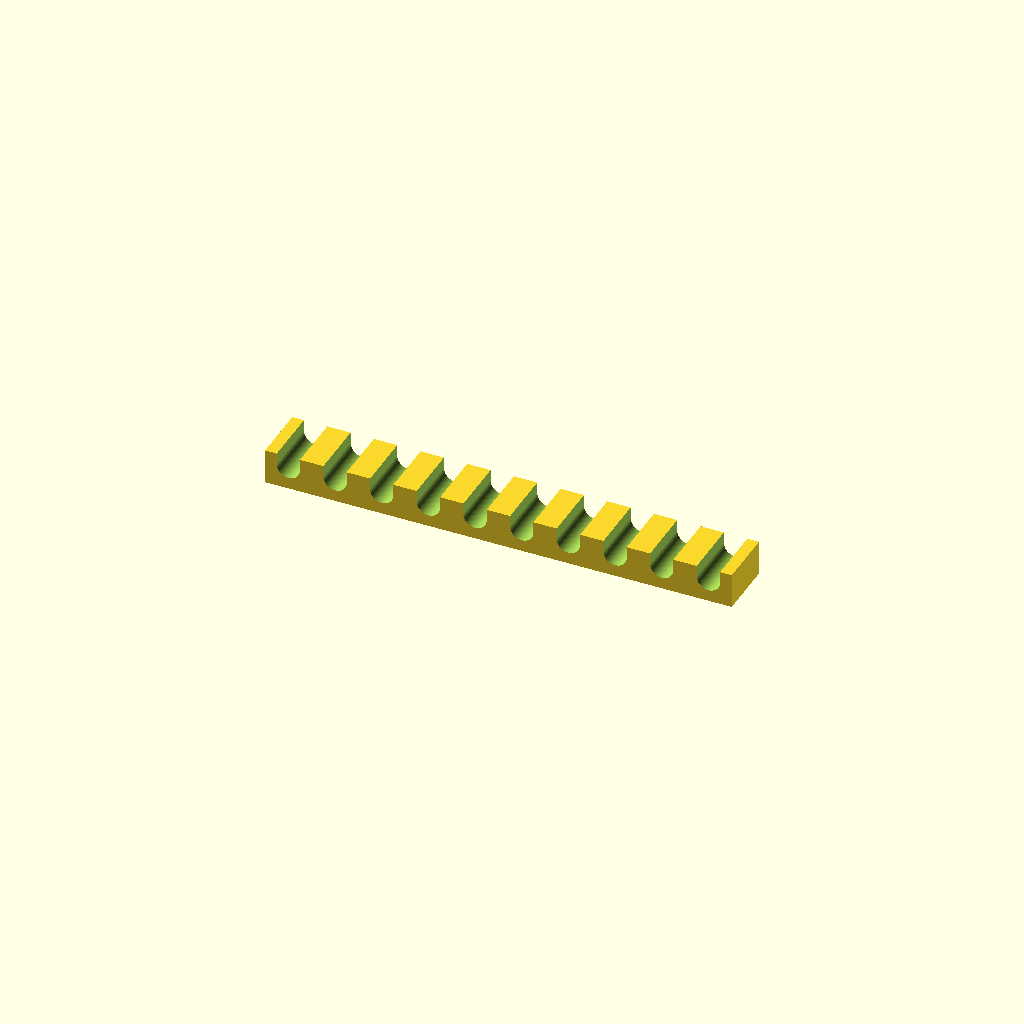
Cell 1: the model at its default parameters.
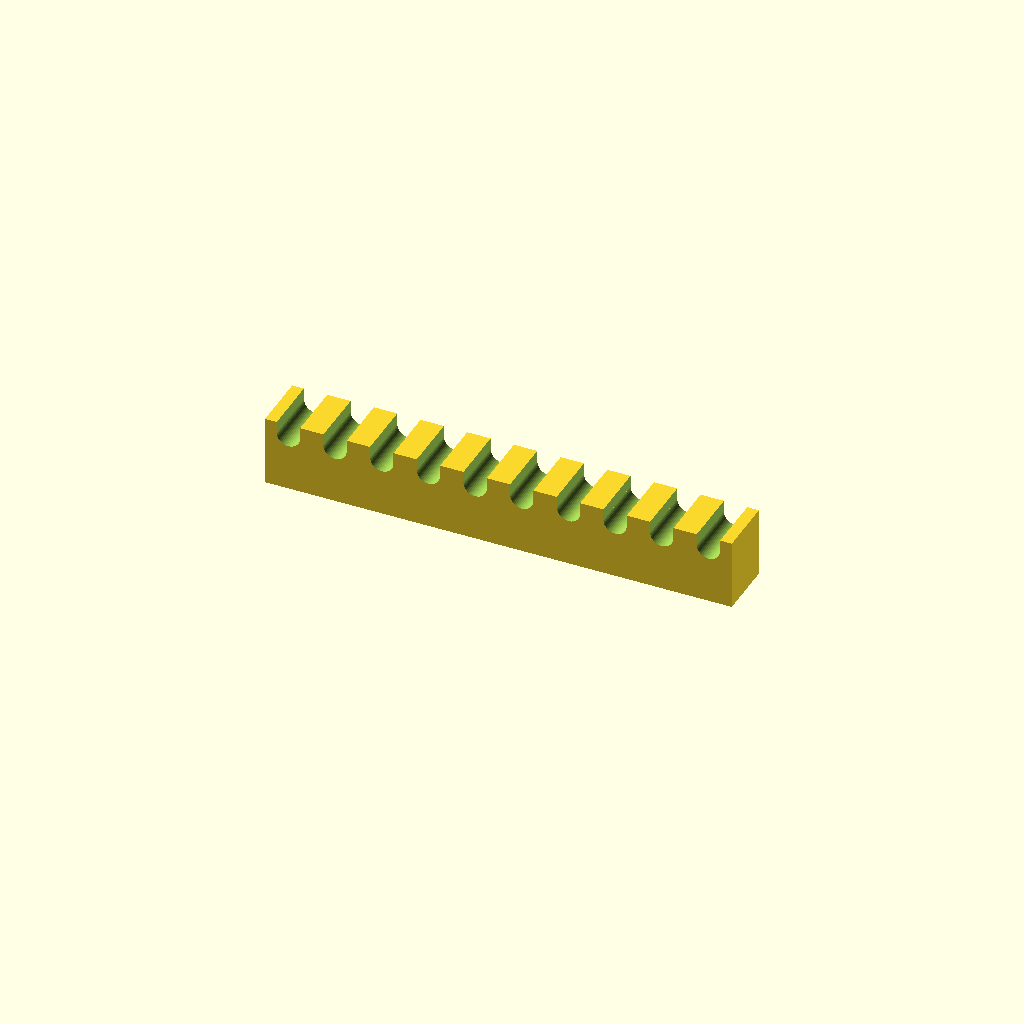
Cell 2 — organizerHeight set to 30, the other parameters unchanged.
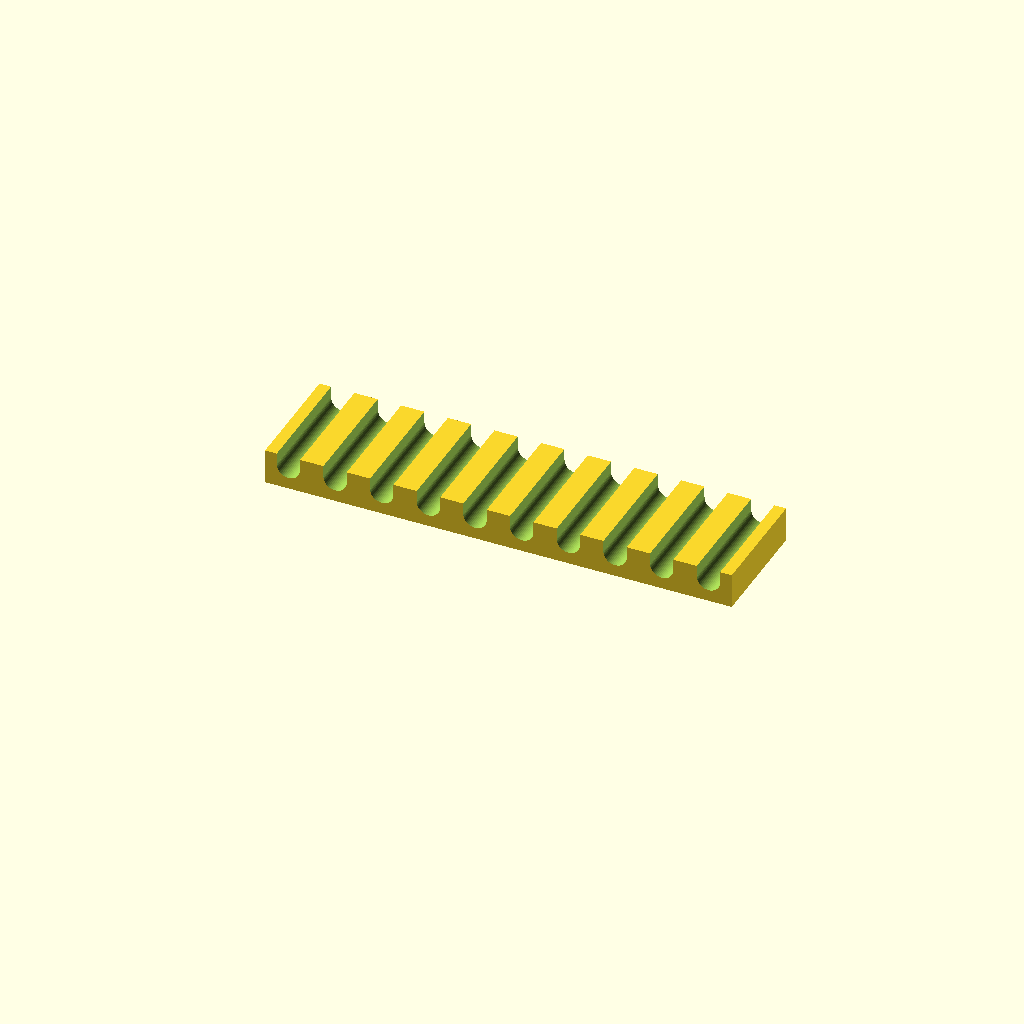
Cell 3: the same model with organizerWidth = 50.
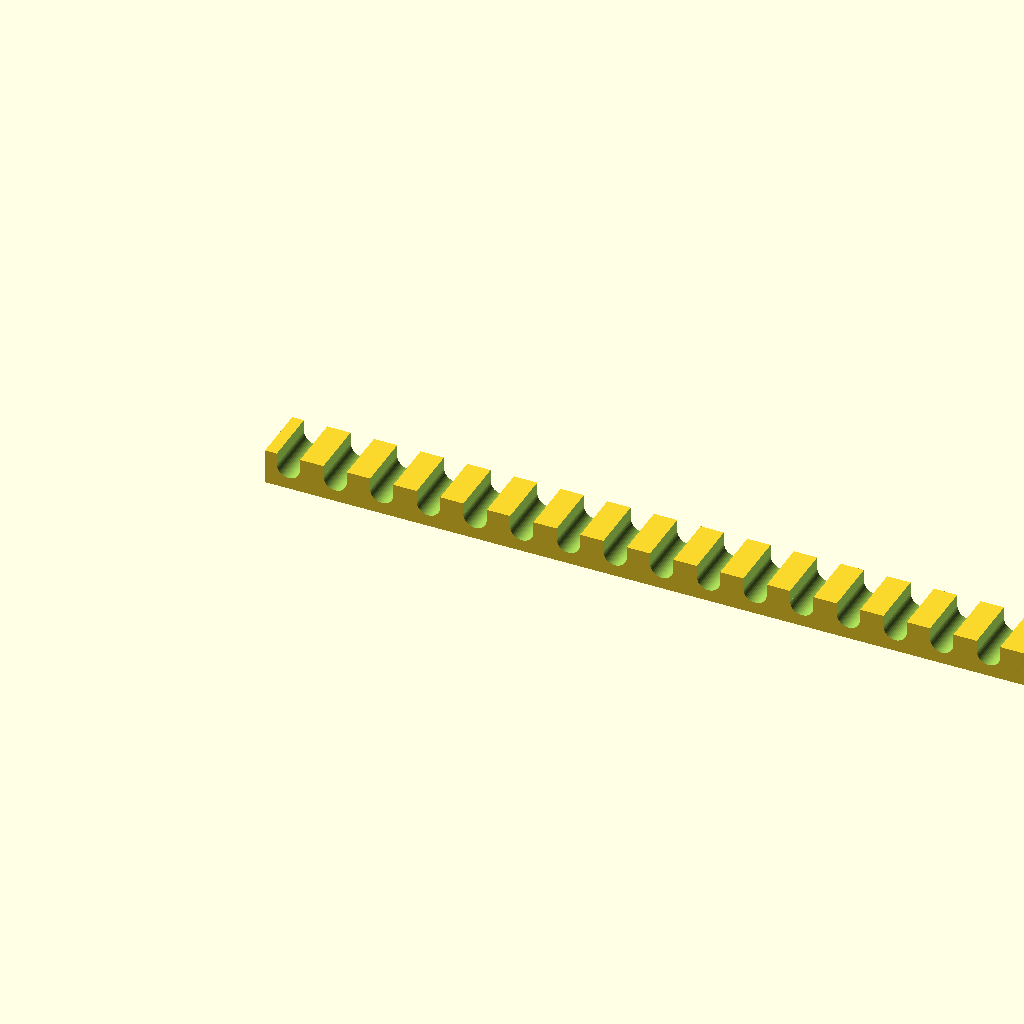
Cell 4 — numberOfTools set to 20, the other parameters unchanged.
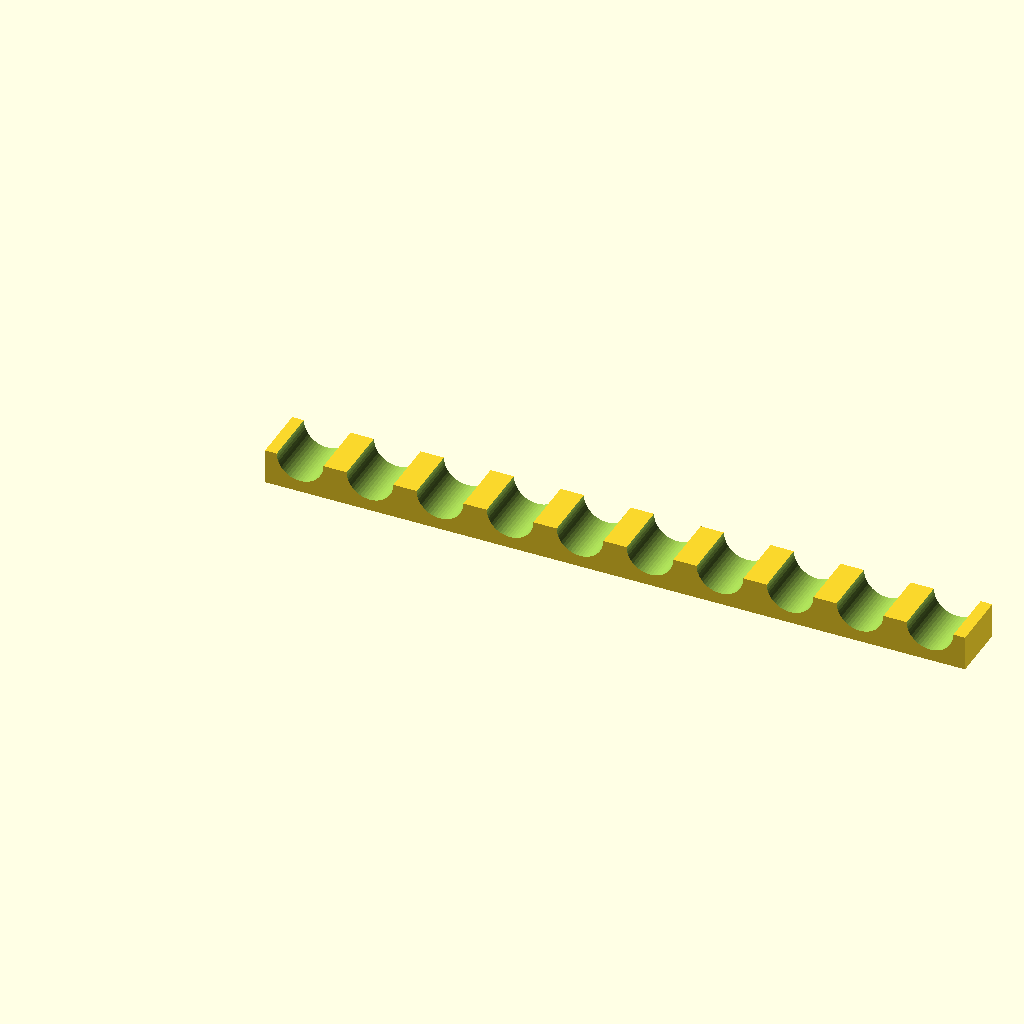
Cell 5: the same model with toolCutoutWidth = 20.
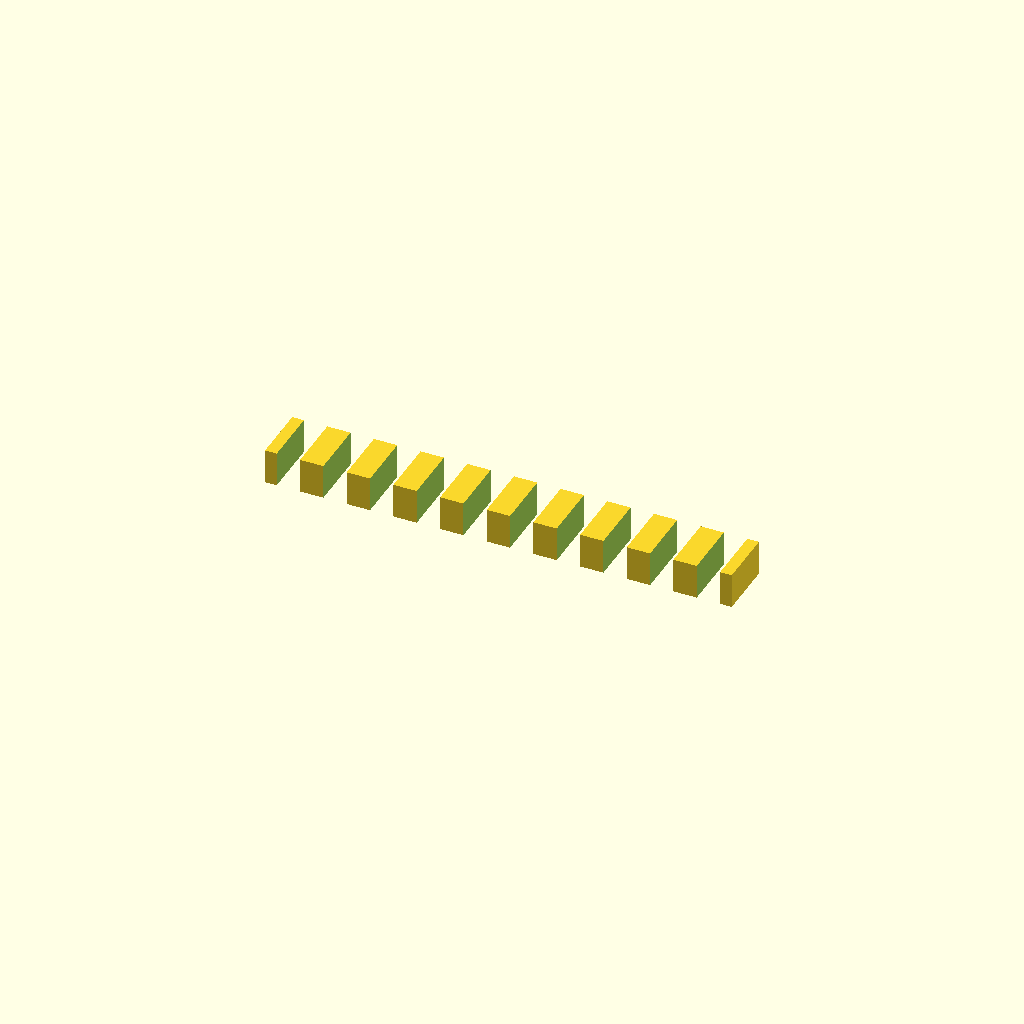
Cell 6: toolCutoutDepth = 20 (everything else at default).
One fixed orthographic camera (rotation 55°, 0°, 25°; colour scheme Cornfield) for every cell.
OpenSCAD source file inputs/thingiverse/thing-3085215/files/Tool_organizer.scad:
//perameters
organizerHeight = 15;
organizerWidth = 25;

numberOfTools = 10;
toolCutoutWidth = 10;
toolCutoutDepth = 10;
spaceBetweenToolCutouts = 10;

//Find the initial length of the organizer
organizerLength = (numberOfTools*toolCutoutWidth)+(numberOfTools*spaceBetweenToolCutouts);
difference () {
//Generate the base shape
cube(size=[organizerLength,organizerWidth,organizerHeight], center = false);
    for(i = [0:numberOfTools-1]) {
        //Generate a cutout for each number of tools
        cutoutSpot = (spaceBetweenToolCutouts/2) + (i * (toolCutoutWidth+spaceBetweenToolCutouts));
        
        //Cube for the flat sides
        translate([cutoutSpot,-5,organizerHeight-toolCutoutDepth+toolCutoutWidth/2])
        cube([toolCutoutWidth,organizerWidth+10, toolCutoutDepth]);
        
        //Cylinder for the rounded bottom
        rotate([-90,0,0])
        translate([toolCutoutWidth/2+cutoutSpot,-(organizerHeight)+toolCutoutDepth-toolCutoutWidth/2,-10])
        cylinder(h=organizerWidth+20, r=toolCutoutWidth/2, center=false, $fn=50);
    }
}
Customizer parameters (derived from the source; name, type, default, range or options):
organizerHeight: number, default 15
organizerWidth: number, default 25
numberOfTools: number, default 10
toolCutoutWidth: number, default 10
toolCutoutDepth: number, default 10
spaceBetweenToolCutouts: number, default 10
